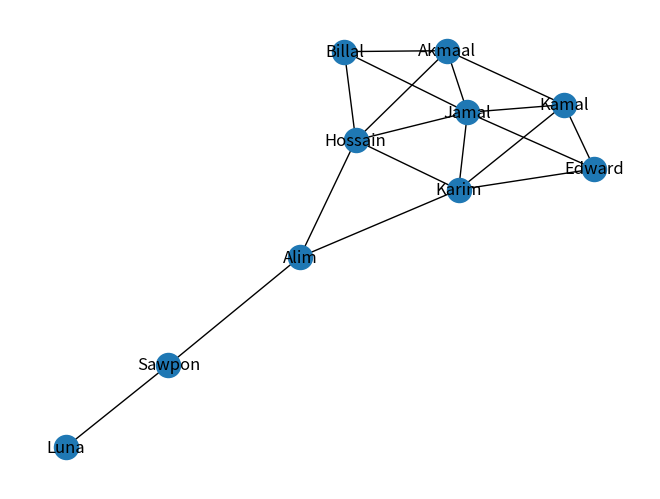

Recreate this plot in Python.
#!/usr/bin/env python
# coding: utf-8

# In[1]:


import networkx as xy
import matplotlib.pyplot as plo
get_ipython().run_line_magic('matplotlib', 'inline')
# the graph
F = xy.Graph()
f = xy.generators.small.krackhardt_kite_graph()
print("Nodes of Krackhardt's graph: ","\n",f.nodes(),"\n")
print("Edges of krackhardt's graph: ","\n",f.edges())
person = {2:"Billal" ,5:"Hossain", 7:"Alim", 8:"Sawpon", 9:"Luna", 6:"Karim", 4:"Edward", 1:"Kamal", 3:"Jamal", 0:"Akmaal"}
person
#we are making  the graph object here
F1 =xy.Graph()
#----------making the Edges from the graph here
# first option we begins
a1 = [(0,1), (0,2), (0,3), (0,5), (1,3), (1,4), (1,6), (2,3), (2,5), (3,4), (3,5), (3,6), (4,6), (5,6), (5,7), (6,7), (7,8), (8,9)] #second option
a1 = f.edges()
# Adding all the edges to the graph object
F1.add_edges_from(a1)
print("Edges named for network","\n" ,F1.edges())
M = xy.relabel_nodes(F1, person)
print(" Nodes named for network: ", "\n", M.nodes()) 
print(" Edges named for network: ", "\n", M.edges())
xy.draw(M, with_labels =1)
plo.show()


# In[ ]:
